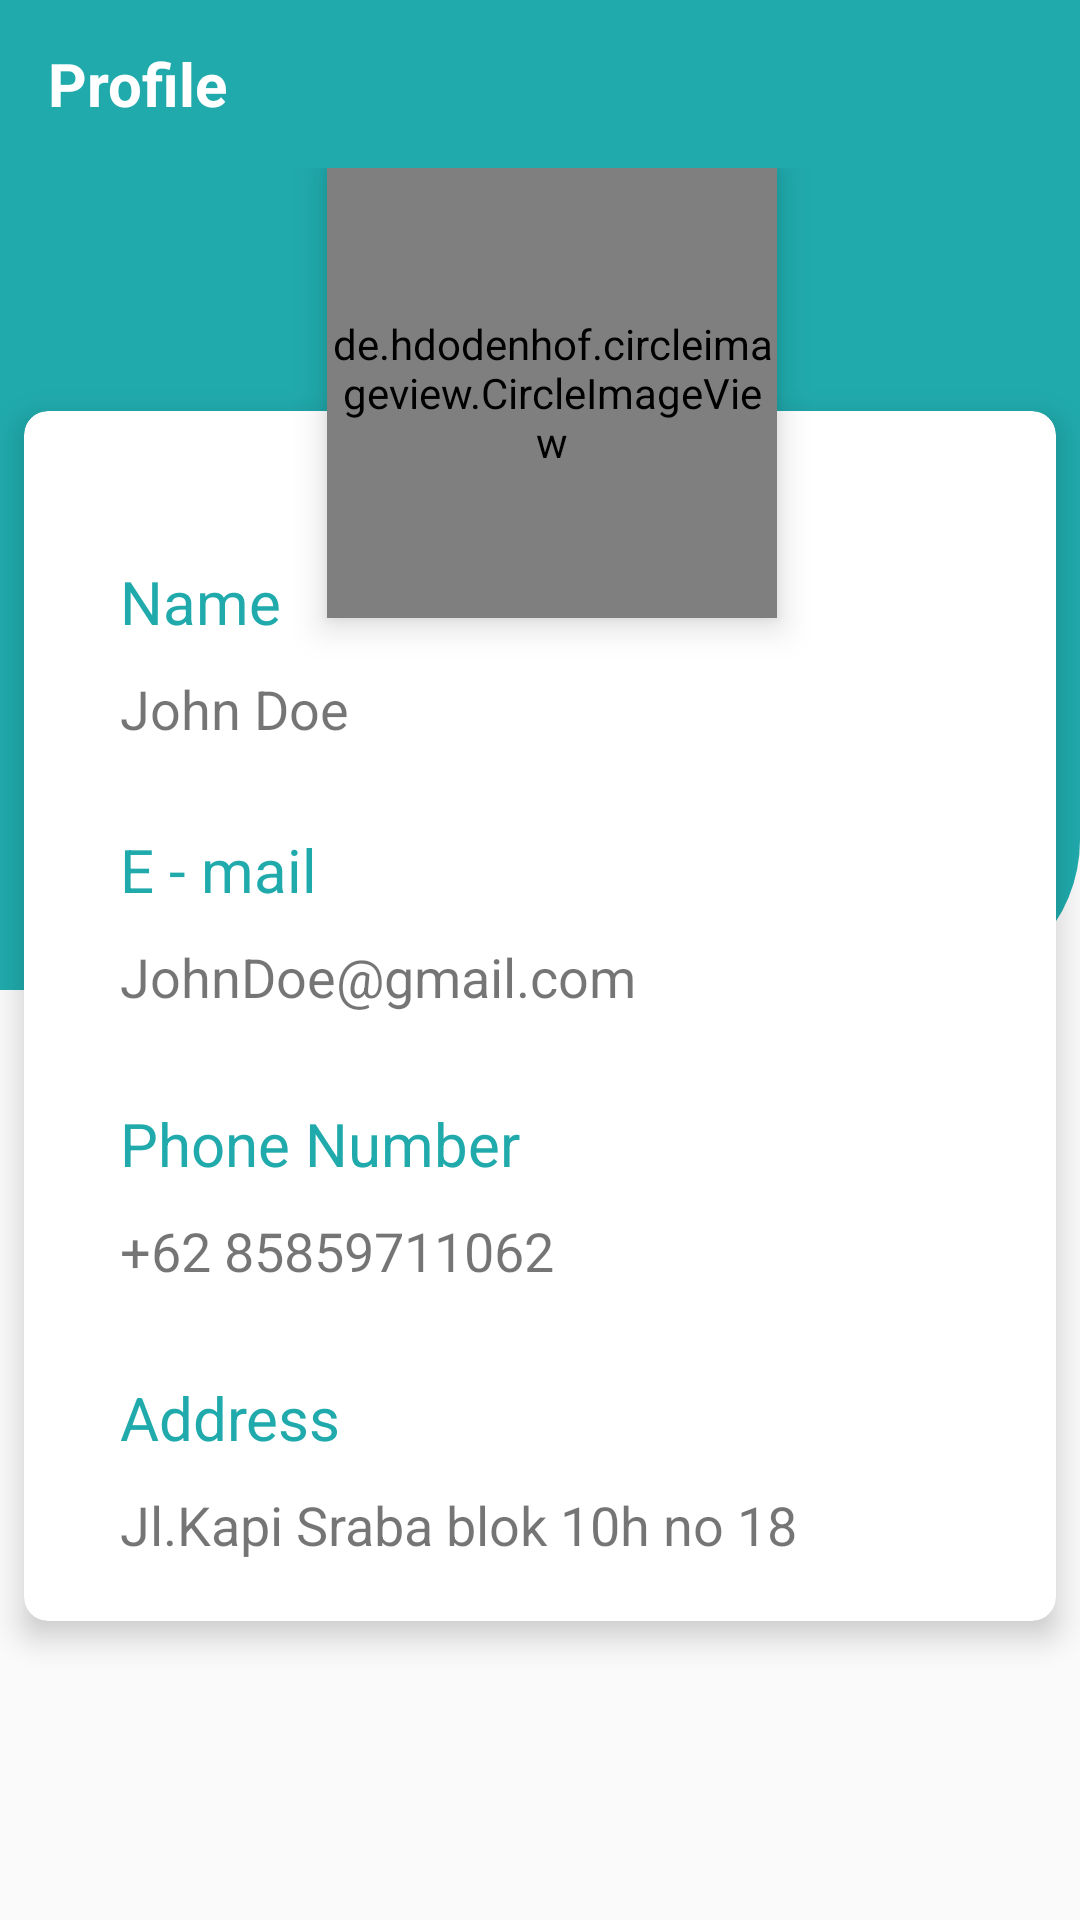

Here is an Android app screen rendered from its layout file. Give the layout XML and the strings, colors and styles it references.
<!-- AndroidManifest.xml: application theme AppTheme -->
<!-- res/layout/fragment_profil.xml -->
<?xml version="1.0" encoding="utf-8"?>
<FrameLayout xmlns:android="http://schemas.android.com/apk/res/android"
    xmlns:app="http://schemas.android.com/apk/res-auto"
    xmlns:tools="http://schemas.android.com/tools"
    android:layout_width="match_parent"
    android:layout_height="match_parent"
    tools:context=".ProfilFragment">

    <androidx.constraintlayout.widget.ConstraintLayout
        android:layout_width="match_parent"
        android:layout_height="match_parent">

        <ImageView
            android:id="@+id/imageView3"
            android:layout_width="0dp"
            android:layout_height="330dp"
            android:layout_marginBottom="300dp"
            android:scaleType="fitXY"
            android:src="@drawable/bg_rightcornerradius"
            app:layout_constraintBottom_toBottomOf="parent"
            app:layout_constraintEnd_toEndOf="parent"
            app:layout_constraintHorizontal_bias="0.0"
            app:layout_constraintStart_toStartOf="parent"
            app:layout_constraintTop_toTopOf="parent"
            app:layout_constraintVertical_bias="0.0" />

        <androidx.appcompat.widget.Toolbar
            android:id="@+id/tbFragmentProfil"
            android:layout_width="match_parent"
            android:layout_height="wrap_content"
            android:background="?attr/colorAccent"
            android:minHeight="?attr/actionBarSize"
            android:theme="@style/WhiteColorControl"
            app:layout_constraintEnd_toEndOf="parent"
            app:layout_constraintStart_toStartOf="parent"
            app:layout_constraintTop_toTopOf="parent">

            <TextView
                android:layout_width="wrap_content"
                android:layout_height="wrap_content"
                android:text="@string/profile"
                android:textColor="@android:color/white"
                android:textSize="20sp"
                android:textStyle="bold"/>

        </androidx.appcompat.widget.Toolbar>

        <ScrollView
            android:layout_width="match_parent"
            android:layout_height="0dp"
            app:layout_constraintTop_toBottomOf="@+id/tbFragmentProfil">

            <androidx.constraintlayout.widget.ConstraintLayout
                android:layout_width="match_parent"
                android:layout_height="wrap_content">

                <de.hdodenhof.circleimageview.CircleImageView
                    android:id="@+id/circleImageView"
                    android:layout_width="150dp"
                    android:layout_height="150dp"
                    android:layout_marginStart="8dp"
                    android:layout_marginLeft="8dp"
                    android:elevation="7dp"
                    android:src="@drawable/profile"
                    app:layout_constraintEnd_toEndOf="parent"
                    app:layout_constraintStart_toStartOf="parent"
                    app:layout_constraintTop_toTopOf="parent" />


                <androidx.cardview.widget.CardView
                    android:id="@+id/cardView2"
                    android:layout_width="match_parent"
                    android:layout_height="wrap_content"
                    android:layout_marginStart="8dp"
                    android:layout_marginLeft="8dp"
                    android:layout_marginTop="81dp"
                    android:layout_marginEnd="8dp"
                    android:layout_marginRight="8dp"
                    android:layout_marginBottom="16dp"
                    app:cardCornerRadius="8dp"
                    app:cardElevation="6dp"
                    app:layout_constraintBottom_toBottomOf="parent"
                    app:layout_constraintEnd_toEndOf="parent"
                    app:layout_constraintStart_toStartOf="parent"
                    app:layout_constraintTop_toTopOf="parent">

                    <androidx.constraintlayout.widget.ConstraintLayout
                        android:layout_width="match_parent"
                        android:layout_height="match_parent">

                        <TextView
                            android:id="@+id/nameText"
                            android:layout_width="wrap_content"
                            android:layout_height="wrap_content"
                            android:layout_marginStart="32dp"
                            android:layout_marginLeft="32dp"
                            android:layout_marginTop="50dp"
                            android:text="@string/name"
                            android:textColor="@color/colorAccent"
                            android:textSize="20sp"
                            app:layout_constraintStart_toStartOf="parent"
                            app:layout_constraintTop_toTopOf="parent"
                            tools:layout_marginLeft="32dp" />

                        <TextView
                            android:id="@+id/name"
                            android:layout_width="wrap_content"
                            android:layout_height="wrap_content"
                            android:layout_marginStart="32dp"
                            android:layout_marginLeft="32dp"
                            android:layout_marginTop="10dp"
                            android:text="John Doe"
                            android:textSize="18sp"
                            app:layout_constraintStart_toStartOf="parent"
                            app:layout_constraintTop_toBottomOf="@+id/nameText"
                            tools:layout_marginLeft="32dp" />

                        <TextView
                            android:id="@+id/emailText"
                            android:layout_width="wrap_content"
                            android:layout_height="wrap_content"
                            android:layout_marginStart="32dp"
                            android:layout_marginLeft="32dp"
                            android:layout_marginTop="28dp"
                            android:text="@string/e_mail"
                            android:textColor="@color/colorAccent"
                            android:textSize="20sp"
                            app:layout_constraintStart_toStartOf="parent"
                            app:layout_constraintTop_toBottomOf="@+id/name"
                            tools:layout_marginLeft="32dp" />

                        <TextView
                            android:id="@+id/email"
                            android:layout_width="wrap_content"
                            android:layout_height="wrap_content"
                            android:layout_marginStart="32dp"
                            android:layout_marginLeft="32dp"
                            android:layout_marginTop="10dp"
                            android:text="JohnDoe@gmail.com"
                            android:textSize="18sp"
                            app:layout_constraintStart_toStartOf="parent"
                            app:layout_constraintTop_toBottomOf="@+id/emailText"
                            tools:layout_marginLeft="32dp" />

                        <TextView
                            android:id="@+id/phoneText"
                            android:layout_width="wrap_content"
                            android:layout_height="wrap_content"
                            android:layout_marginStart="32dp"
                            android:layout_marginLeft="32dp"
                            android:layout_marginTop="30dp"
                            android:text="@string/phone_number"
                            android:textColor="@color/colorAccent"
                            android:textSize="20sp"
                            app:layout_constraintStart_toStartOf="parent"
                            app:layout_constraintTop_toBottomOf="@+id/email" />

                        <TextView
                            android:id="@+id/phone"
                            android:layout_width="wrap_content"
                            android:layout_height="wrap_content"
                            android:layout_marginStart="32dp"
                            android:layout_marginLeft="32dp"
                            android:layout_marginTop="10dp"
                            android:text="+62 85859711062"
                            android:textSize="18sp"
                            app:layout_constraintStart_toStartOf="parent"
                            app:layout_constraintTop_toBottomOf="@+id/phoneText" />

                        <TextView
                            android:id="@+id/addressText"
                            android:layout_width="wrap_content"
                            android:layout_height="wrap_content"
                            android:layout_marginStart="32dp"
                            android:layout_marginLeft="32dp"
                            android:layout_marginTop="30dp"
                            android:text="@string/address"
                            android:textColor="@color/colorAccent"
                            android:textSize="20sp"
                            app:layout_constraintStart_toStartOf="parent"
                            app:layout_constraintTop_toBottomOf="@+id/phone" />

                        <TextView
                            android:id="@+id/address"
                            android:layout_width="wrap_content"
                            android:layout_height="wrap_content"
                            android:layout_marginStart="32dp"
                            android:layout_marginLeft="32dp"
                            android:layout_marginTop="10dp"
                            android:layout_marginEnd="8dp"
                            android:layout_marginRight="8dp"
                            android:layout_marginBottom="20dp"
                            android:text="Jl.Kapi Sraba blok 10h no 18"
                            android:textSize="18sp"
                            app:layout_constraintBottom_toBottomOf="parent"
                            app:layout_constraintEnd_toEndOf="parent"
                            app:layout_constraintHorizontal_bias="0.0"
                            app:layout_constraintStart_toStartOf="parent"
                            app:layout_constraintTop_toBottomOf="@+id/addressText"
                            app:layout_constraintVertical_bias="1.0" />

                    </androidx.constraintlayout.widget.ConstraintLayout>

                </androidx.cardview.widget.CardView>

            </androidx.constraintlayout.widget.ConstraintLayout>

        </ScrollView>

    </androidx.constraintlayout.widget.ConstraintLayout>

</FrameLayout>
<!-- resources referenced by this layout -->
<resources>
  <color name="colorAccent">#20AAAC</color>
  <!-- drawable bg_rightcornerradius (drawable) -->
  <?xml version="1.0" encoding="utf-8"?>
  <shape xmlns:android="http://schemas.android.com/apk/res/android"
      android:shape="rectangle">
  
      <corners
          android:bottomRightRadius="50dp"
          android:radius="0dp" />
  
      <solid
          android:color="@color/colorAccent"/>
  
      <size
          android:width="182dp"
          android:height="182dp"/>
  
  </shape>
  <string name="address">Address</string>
  <string name="e_mail">E - mail</string>
  <string name="name">Name</string>
  <string name="phone_number">Phone Number</string>
  <string name="profile">Profile</string>
  <style name="WhiteColorControl" parent="AppTheme">
          <item name="colorControlNormal">@android:color/white</item>
      </style>
  <style name="AppTheme" parent="Theme.AppCompat.Light.NoActionBar">
          
          <item name="colorPrimary">@color/colorPrimary</item>
          <item name="colorPrimaryDark">@color/colorPrimaryDark</item>
          <item name="colorAccent">@color/colorAccent</item>
      </style>
  <color name="colorPrimary">#AAF0F0</color>
  <color name="colorPrimaryDark">#067e80</color>
</resources>
